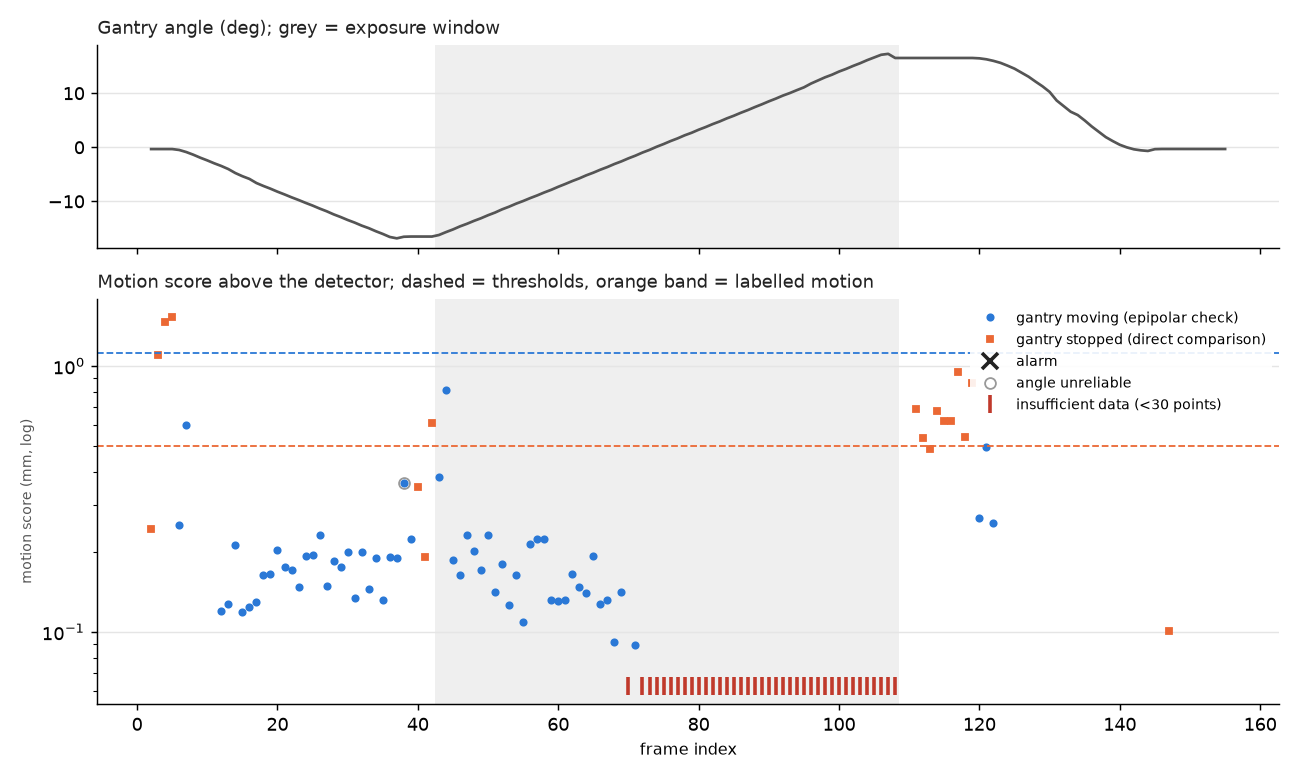

The data file committed next to this chart (first rows):
frame, phase, exposure, angle, dangle, t_req_a, t_sav_a, ab_a, aa_a, t_req_b, t_sav_b, ab_b, aa_b, n_body, n_bg, n_body_detected, fb_med_body, fb_p90_body, body_flow, same_angle, static_med, static_cl, affine_med, affine_cl
2, approach, False, -0.333, 0.0, 0.0, 0.171, -0.333, -0.333, 0.269, 0.387, -0.333, -0.333, 51, 1837, 80, 0.02071, 0.06367, 0.112, True, 0.04244, 0.1095, nan, nan
3, approach, False, -0.333, 0.0, 0.269, 0.387, -0.333, -0.333, 0.474, 0.651, -0.333, -0.333, 53, 1827, 76, 0.04414, 0.09034, 0.3297, True, 0.3483, 0.4941, nan, nan
4, approach, False, -0.333, 0.0, 0.474, 0.651, -0.333, -0.333, 0.751, 0.889, -0.333, -0.333, 31, 1857, 33, 0.03364, 0.06043, 0.6671, True, 0.6526, 0.6529, nan, nan
5, approach, False, -0.333, 0.0, 0.751, 0.889, -0.333, -0.333, 0.958, 1.157, -0.333, -0.333, 30, 1842, 50, 0.03011, 0.07274, 0.6869, True, 0.684, 0.684, nan, nan
6, approach, False, -0.5003, -0.1673, 0.958, 1.157, -0.333, -0.333, 1.243, 1.397, -0.377, -0.514, 36, 1841, 44, 0.03521, 0.07645, 0.3371, False, nan, nan, 0.1564, 0.4143
7, approach, False, -0.883, -0.3827, 1.243, 1.397, -0.377, -0.514, 1.493, 1.652, -0.631, -0.911, 53, 1804, 63, 0.03641, 0.07761, 0.7735, False, nan, nan, 1.454, 1.59
8, approach, False, -1.374, -0.4908, 1.493, 1.652, -0.631, -0.911, 1.756, 1.89, -1.102, -1.404, 19, 1729, 23, 0.01305, 0.06059, 1.107, False, nan, nan, 2.841, 2.972
9, approach, False, -1.931, -0.5568, 1.756, 1.89, -1.102, -1.404, 1.973, 2.154, -1.576, -1.97, 13, 1681, 15, 0.01754, 0.04436, 1.695, False, nan, nan, 3.808, 3.863
10, approach, False, -2.431, -0.5005, 1.973, 2.154, -1.576, -1.97, 2.242, 2.39, -2.135, -2.464, 19, 1724, 19, 0.009845, 0.04889, 1.329, False, nan, nan, 3.218, 3.319
11, approach, False, -2.973, -0.5419, 2.242, 2.39, -2.135, -2.464, 2.488, 2.651, -2.658, -3.008, 23, 1710, 24, 0.02423, 0.06656, 1.483, False, nan, nan, 3.643, 3.72
12, approach, False, -3.466, -0.4926, 2.488, 2.651, -2.658, -3.008, 2.714, 2.886, -3.129, -3.503, 32, 1720, 35, 0.01665, 0.06115, 1.551, False, nan, nan, 3.544, 3.622
13, approach, False, -4.034, -0.5688, 2.714, 2.886, -3.129, -3.503, 2.973, 3.156, -3.678, -4.074, 32, 1703, 35, 0.01814, 0.04586, 1.679, False, nan, nan, 3.775, 3.923
14, approach, False, -4.771, -0.7367, 2.973, 3.156, -3.678, -4.074, 3.263, 3.521, -4.277, -4.826, 34, 1705, 38, 0.02182, 0.05681, 2.213, False, nan, nan, 5.22, 5.379
15, approach, False, -5.354, -0.5824, 3.263, 3.521, -4.277, -4.826, 3.636, 3.79, -5.052, -5.387, 39, 1723, 46, 0.01367, 0.06383, 1.677, False, nan, nan, 4.045, 4.26
16, approach, False, -5.851, -0.4973, 3.636, 3.79, -5.052, -5.387, 3.889, 4.02, -5.579, -5.881, 44, 1657, 48, 0.01244, 0.05226, 1.53, False, nan, nan, 3.261, 3.361
17, approach, False, -6.614, -0.7635, 3.889, 4.02, -5.579, -5.881, 4.176, 4.393, -6.194, -6.661, 57, 1712, 60, 0.0118, 0.03862, 2.088, False, nan, nan, 4.76, 4.87
18, approach, False, -7.161, -0.5465, 4.176, 4.393, -6.194, -6.661, 4.47, 4.655, -6.799, -7.201, 64, 1667, 64, 0.01333, 0.03649, 1.449, False, nan, nan, 3.347, 3.581
19, approach, False, -7.663, -0.5021, 4.47, 4.655, -6.799, -7.201, 4.723, 4.888, -7.338, -7.699, 52, 1681, 52, 0.008177, 0.03562, 1.222, False, nan, nan, 2.974, 3.182
20, approach, False, -8.217, -0.5538, 4.723, 4.888, -7.338, -7.699, 4.955, 5.155, -7.827, -8.26, 64, 1655, 69, 0.01466, 0.03843, 1.311, False, nan, nan, 3.221, 3.337
21, approach, False, -8.722, -0.5052, 4.955, 5.155, -7.827, -8.26, 5.212, 5.388, -8.37, -8.761, 71, 1732, 73, 0.0133, 0.04886, 1.433, False, nan, nan, 3.067, 3.206
22, approach, False, -9.256, -0.5343, 5.212, 5.388, -8.37, -8.761, 5.45, 5.651, -8.88, -9.298, 73, 1618, 75, 0.01494, 0.04884, 1.567, False, nan, nan, 3.605, 3.829
23, approach, False, -9.753, -0.4964, 5.45, 5.651, -8.88, -9.298, 5.751, 5.889, -9.497, -9.781, 84, 1664, 89, 0.01136, 0.03485, 1.336, False, nan, nan, 3.083, 3.274
24, approach, False, -10.28, -0.5296, 5.751, 5.889, -9.497, -9.781, 5.974, 6.152, -9.942, -10.32, 82, 1696, 88, 0.0114, 0.03982, 1.539, False, nan, nan, 3.484, 3.683
25, approach, False, -10.78, -0.501, 5.974, 6.152, -9.942, -10.32, 6.251, 6.388, -10.51, -10.81, 106, 1640, 110, 0.01034, 0.04782, 1.394, False, nan, nan, 3.03, 3.205
26, approach, False, -11.33, -0.55, 6.251, 6.388, -10.51, -10.81, 6.482, 6.652, -11, -11.37, 122, 1678, 126, 0.008494, 0.04375, 1.593, False, nan, nan, 3.416, 3.692
27, approach, False, -11.84, -0.5025, 6.482, 6.652, -11, -11.37, 6.717, 6.891, -11.49, -11.87, 113, 1761, 116, 0.009884, 0.03371, 1.44, False, nan, nan, 2.994, 3.294
28, approach, False, -12.41, -0.5739, 6.717, 6.891, -11.49, -11.87, 6.992, 7.152, -12.07, -12.45, 111, 1670, 114, 0.01185, 0.03332, 1.661, False, nan, nan, 3.494, 3.948
29, approach, False, -12.91, -0.4964, 6.992, 7.152, -12.07, -12.45, 7.258, 7.387, -12.65, -12.93, 134, 1675, 146, 0.01195, 0.05295, 1.625, False, nan, nan, 3.22, 3.494
30, approach, False, -13.45, -0.5441, 7.258, 7.387, -12.65, -12.93, 7.492, 7.654, -13.15, -13.48, 126, 1665, 130, 0.009853, 0.03363, 1.82, False, nan, nan, 3.622, 3.991
31, approach, False, -13.94, -0.4875, 7.492, 7.654, -13.15, -13.48, 7.721, 7.888, -13.61, -13.97, 136, 1659, 151, 0.008273, 0.02889, 1.546, False, nan, nan, 2.904, 3.378
32, approach, False, -14.49, -0.5551, 7.721, 7.888, -13.61, -13.97, 7.964, 8.156, -14.12, -14.53, 170, 1644, 177, 0.01271, 0.04593, 1.857, False, nan, nan, 3.314, 4.126
33, approach, False, -14.96, -0.4695, 7.964, 8.156, -14.12, -14.53, 8.255, 8.384, -14.72, -14.99, 149, 1641, 156, 0.007114, 0.02811, 1.575, False, nan, nan, 2.928, 3.586
34, approach, False, -15.52, -0.5621, 8.255, 8.384, -14.72, -14.99, 8.489, 8.655, -15.2, -15.56, 142, 1644, 148, 0.009263, 0.03021, 1.756, False, nan, nan, 3.238, 3.862
35, approach, False, -16.03, -0.5049, 8.489, 8.655, -15.2, -15.56, 8.753, 8.885, -15.75, -16.06, 169, 1640, 176, 0.009204, 0.02978, 1.559, False, nan, nan, 2.958, 3.599
36, approach, False, -16.59, -0.5621, 8.753, 8.885, -15.75, -16.06, 8.987, 9.155, -16.27, -16.63, 191, 1632, 208, 0.01213, 0.05051, 1.869, False, nan, nan, 3.308, 4.119
37, approach, False, -16.85, -0.2547, 8.987, 9.155, -16.27, -16.63, 9.251, 9.383, -16.75, -16.86, 178, 1666, 178, 0.00845, 0.0349, 1.158, False, nan, nan, 2.239, 2.748
38, approach, False, -16.55, 0.2954, 9.251, 9.383, -16.75, -16.86, 9.487, 9.652, -16.89, -16.51, 284, 1739, 295, 0.01167, 0.05737, 0.3732, False, nan, nan, 0.921, 1.202
39, dwell_start, False, -16.51, 0.0376, 9.487, 9.652, -16.89, -16.51, 9.751, 9.888, -16.51, -16.51, 507, 1754, 508, 0.01051, 0.02944, 0.06442, False, nan, nan, 0.08647, 0.1725
40, dwell_start, False, -16.52, -0.0027, 9.751, 9.888, -16.51, -16.51, 9.987, 10.16, -16.51, -16.52, 478, 1759, 478, 0.01487, 0.04343, 0.08705, True, 0.06834, 0.1572, nan, nan
41, dwell_start, False, -16.52, -0.0003, 9.987, 10.16, -16.51, -16.52, 10.25, 10.39, -16.52, -16.52, 536, 1773, 536, 0.01101, 0.03138, 0.05743, True, 0.03503, 0.08535, nan, nan
42, dwell_start, False, -16.52, 0.0, 10.25, 10.39, -16.52, -16.52, 10.48, 10.66, -16.52, -16.52, 489, 1771, 503, 0.02095, 0.058, 0.1534, True, 0.1173, 0.2737, nan, nan
43, sweep, True, -16.23, 0.2877, 10.48, 10.66, -16.52, -16.52, 10.76, 10.88, -16.41, -16.21, 417, 1766, 491, 0.02252, 0.07199, 0.3579, False, nan, nan, 0.8047, 1.046
44, sweep, True, -15.7, 0.5329, 10.76, 10.88, -16.41, -16.21, 10.98, 11.16, -16.03, -15.66, 259, 1669, 324, 0.01363, 0.06443, 1.764, False, nan, nan, 2.894, 3.458
45, sweep, True, -15.2, 0.4936, 10.98, 11.16, -16.03, -15.66, 11.24, 11.38, -15.49, -15.17, 174, 1679, 183, 0.008578, 0.03339, 1.649, False, nan, nan, 2.845, 3.43
46, sweep, True, -14.63, 0.5681, 11.24, 11.38, -15.49, -15.17, 11.49, 11.65, -14.95, -14.6, 178, 1616, 194, 0.008913, 0.03639, 2.003, False, nan, nan, 3.885, 4.574
47, sweep, True, -14.15, 0.4824, 11.49, 11.65, -14.95, -14.6, 11.74, 11.89, -14.43, -14.12, 155, 1682, 157, 0.00859, 0.03894, 1.555, False, nan, nan, 2.953, 3.44
48, sweep, True, -13.61, 0.5386, 11.74, 11.89, -14.43, -14.12, 11.99, 12.15, -13.93, -13.58, 142, 1663, 148, 0.009068, 0.0333, 1.866, False, nan, nan, 3.327, 3.949
49, sweep, True, -13.13, 0.4873, 11.99, 12.15, -13.93, -13.58, 12.23, 12.38, -13.42, -13.09, 166, 1665, 182, 0.009428, 0.03467, 1.756, False, nan, nan, 3.046, 3.563
50, sweep, True, -12.57, 0.5556, 12.23, 12.38, -13.42, -13.09, 12.49, 12.65, -12.9, -12.53, 144, 1675, 149, 0.009832, 0.04445, 1.907, False, nan, nan, 3.506, 4.041
51, sweep, True, -12.07, 0.4967, 12.49, 12.65, -12.9, -12.53, 12.75, 12.88, -12.34, -12.04, 148, 1677, 162, 0.009418, 0.04137, 1.54, False, nan, nan, 3.046, 3.426
52, sweep, True, -11.48, 0.5889, 12.75, 12.88, -12.34, -12.04, 13.03, 13.15, -11.75, -11.45, 130, 1634, 136, 0.009612, 0.03316, 1.729, False, nan, nan, 3.467, 4.041
53, sweep, True, -10.99, 0.4971, 13.03, 13.15, -11.75, -11.45, 13.22, 13.39, -11.31, -10.95, 144, 1651, 148, 0.008247, 0.04042, 1.518, False, nan, nan, 2.985, 3.451
54, sweep, True, -10.43, 0.5589, 13.22, 13.39, -11.31, -10.95, 13.48, 13.65, -10.76, -10.39, 111, 1639, 113, 0.009208, 0.03703, 1.527, False, nan, nan, 3.242, 3.642
55, sweep, True, -9.941, 0.4873, 13.48, 13.65, -10.76, -10.39, 13.72, 13.89, -10.26, -9.905, 113, 1757, 117, 0.007925, 0.04334, 1.307, False, nan, nan, 2.875, 3.277
56, sweep, True, -9.403, 0.538, 13.72, 13.89, -10.26, -9.905, 13.99, 14.15, -9.708, -9.369, 112, 1682, 125, 0.01324, 0.04402, 1.507, False, nan, nan, 3.517, 3.761
57, sweep, True, -8.907, 0.4961, 13.99, 14.15, -9.708, -9.369, 14.26, 14.39, -9.148, -8.88, 100, 1664, 103, 0.009552, 0.03505, 1.467, False, nan, nan, 3.142, 3.36
58, sweep, True, -8.363, 0.5438, 14.26, 14.39, -9.148, -8.88, 14.47, 14.65, -8.714, -8.324, 101, 1761, 107, 0.01105, 0.04932, 1.554, False, nan, nan, 3.5, 3.691
59, sweep, True, -7.872, 0.4914, 14.47, 14.65, -8.714, -8.324, 14.72, 14.89, -8.192, -7.836, 86, 1666, 90, 0.01361, 0.03896, 1.42, False, nan, nan, 3.249, 3.376
60, sweep, True, -7.309, 0.5627, 14.72, 14.89, -8.192, -7.836, 14.97, 15.15, -7.659, -7.27, 73, 1625, 76, 0.0158, 0.04222, 1.586, False, nan, nan, 3.615, 3.785
61, sweep, True, -6.793, 0.5162, 14.97, 15.15, -7.659, -7.27, 15.26, 15.38, -7.051, -6.764, 69, 1653, 70, 0.01142, 0.03665, 1.476, False, nan, nan, 3.234, 3.365
... 94 more rows
